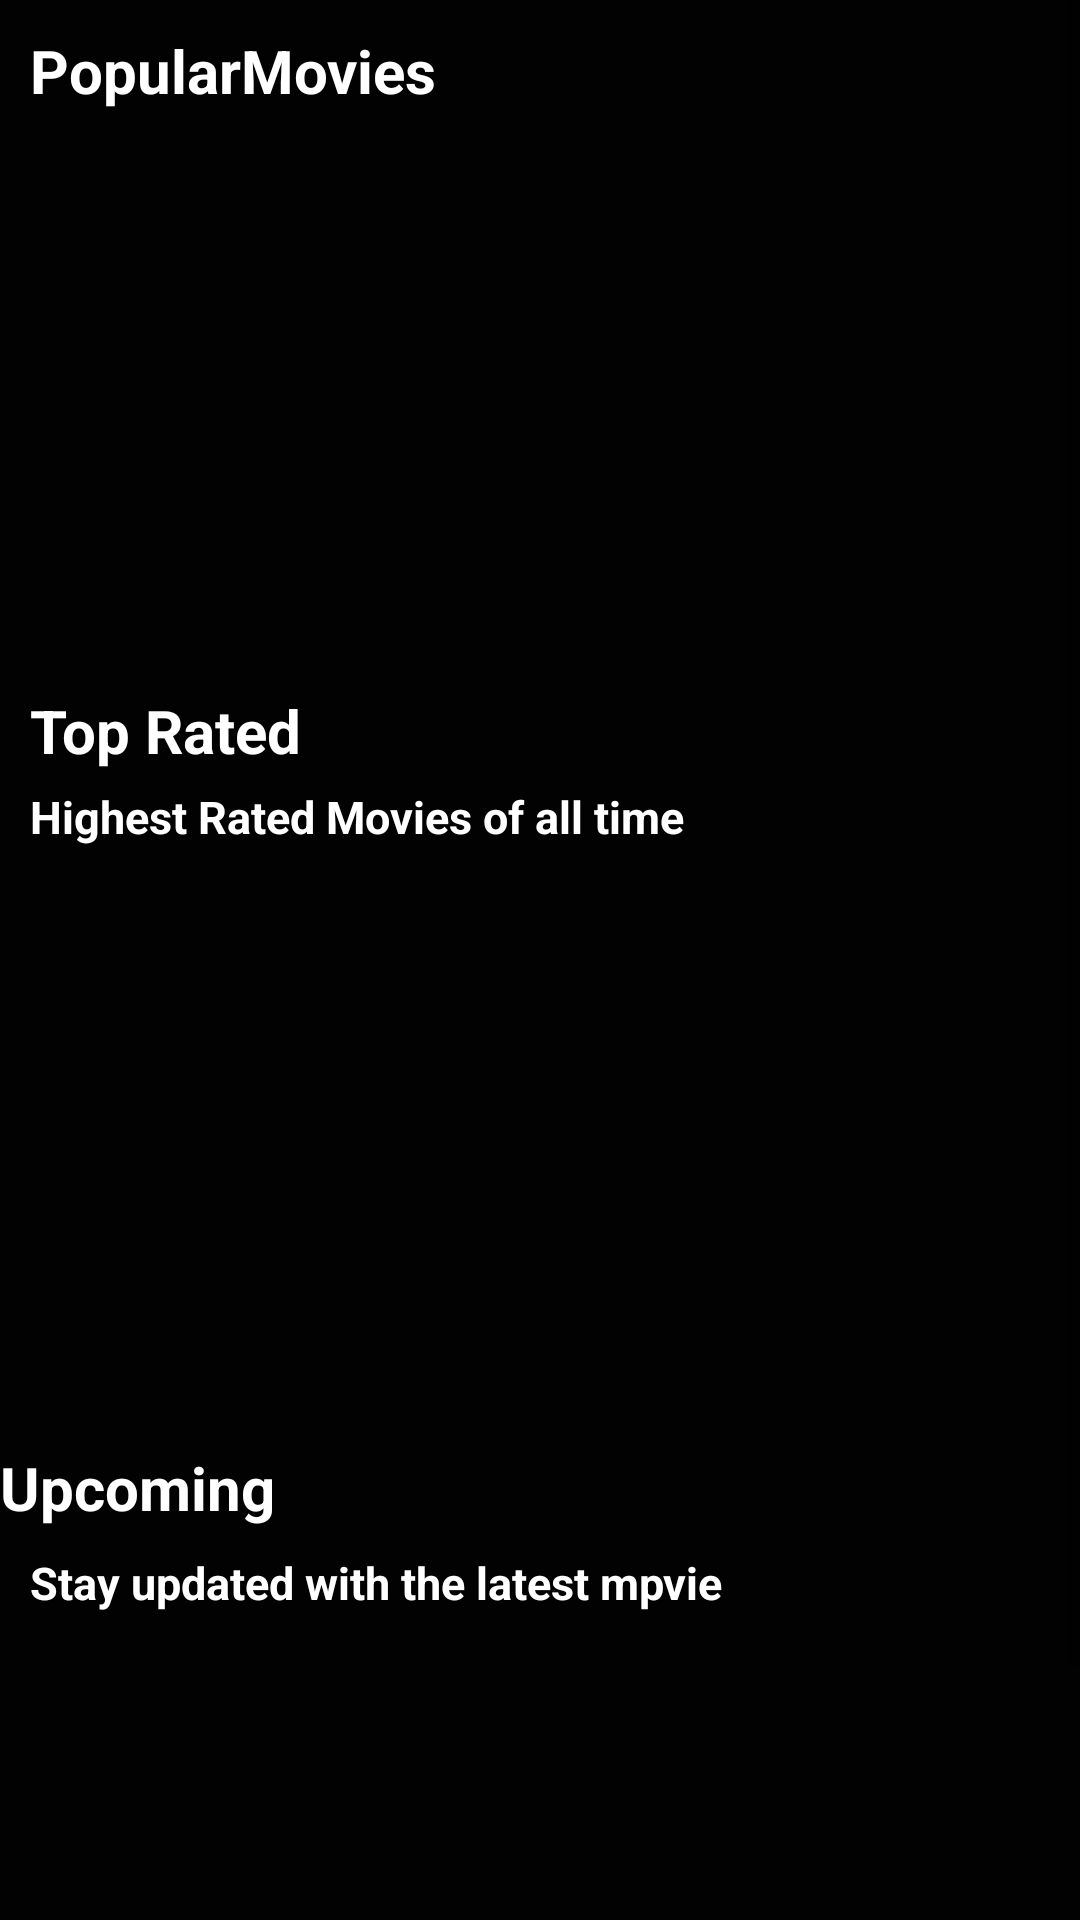

Write the Android layout XML for this screen, with the resource values it uses.
<!-- AndroidManifest.xml: application theme Theme.MarvenDemoApp -->
<!-- res/layout/activity_main.xml -->
<?xml version="1.0" encoding="utf-8"?>
<ScrollView xmlns:android="http://schemas.android.com/apk/res/android"
    xmlns:app="http://schemas.android.com/apk/res-auto"
    xmlns:tools="http://schemas.android.com/tools"
    android:layout_width="match_parent"
    android:layout_height="match_parent"
    android:background="#020202"
    tools:context=".MainActivity">
   <androidx.constraintlayout.widget.ConstraintLayout
       android:layout_width="match_parent"
       android:layout_height="match_parent">

   <TextView
       android:id="@+id/textView"
       android:layout_width="match_parent"
       android:layout_height="wrap_content"
       app:layout_constraintStart_toStartOf="parent"
       app:layout_constraintEnd_toEndOf="parent"
       app:layout_constraintTop_toTopOf="parent"
       android:text="PopularMovies"
      android:layout_marginStart="10dp"
       android:layout_marginTop="10dp"
       android:textStyle="bold"
       android:textColor="@color/white"
       android:textSize="20sp"/>

   <androidx.recyclerview.widget.RecyclerView
       android:id="@+id/popularRecycler"
       android:layout_width="match_parent"
       android:layout_marginTop="40dp"
       android:layout_height="175dp"
       app:layout_constraintTop_toBottomOf="@+id/textView"
       app:layout_constraintTop_toTopOf="parent"
       app:layout_constraintEnd_toEndOf="parent"
       app:layout_constraintStart_toStartOf="parent"/>
   <TextView
       android:id="@+id/topRatedTextView"
       android:layout_width="match_parent"
       android:layout_height="wrap_content"
       android:layout_marginStart="10dp"
      app:layout_constraintStart_toStartOf="parent"
      app:layout_constraintEnd_toEndOf="parent"
      app:layout_constraintTop_toBottomOf="@+id/popularRecycler"
      android:layout_marginTop="15dp"
      android:text="Top Rated"
       android:textStyle="bold"
       android:textColor="@color/white"
       android:textSize="20sp"/>
   <TextView
       android:id="@+id/topRatedTextView2"
       android:layout_width="match_parent"
       android:layout_height="wrap_content"
       app:layout_constraintStart_toStartOf="parent"
       app:layout_constraintEnd_toEndOf="parent"
       android:layout_marginStart="10dp"
       app:layout_constraintTop_toBottomOf="@+id/topRatedTextView"
       android:layout_marginTop="5dp"
       android:text="Highest Rated Movies of all time"
       android:textStyle="bold"
       android:textColor="@color/white"
       android:textSize="15sp"/>
   <androidx.recyclerview.widget.RecyclerView
       android:id="@+id/TopRatedRecyclerView"
       android:layout_width="match_parent"
       android:layout_marginTop="20dp"
       android:layout_height="180dp"
       app:layout_constraintTop_toBottomOf="@+id/topRatedTextView2"
       app:layout_constraintEnd_toEndOf="parent"
       app:layout_constraintStart_toStartOf="parent"/>
   <TextView
       android:id="@+id/upcomingText"
       android:layout_width="match_parent"
       android:layout_height="wrap_content"
       android:text="Upcoming"
       android:textStyle="bold"
       android:textColor="@color/white"
       android:textSize="20sp"
      app:layout_constraintEnd_toEndOf="parent"
      app:layout_constraintStart_toStartOf="parent"
       app:layout_constraintTop_toBottomOf="@+id/TopRatedRecyclerView"/>
   <TextView
       android:id="@+id/upcomingText2"
       android:layout_width="match_parent"
       android:layout_height="wrap_content"
       app:layout_constraintStart_toStartOf="parent"
       app:layout_constraintEnd_toEndOf="parent"
       android:layout_marginStart="10dp"
       app:layout_constraintTop_toBottomOf="@+id/upcomingText"
       android:layout_marginTop="8dp"
       android:text="Stay updated with the latest mpvie"
       android:textStyle="bold"
       android:textColor="@color/white"
       android:textSize="15sp"/>
   <androidx.recyclerview.widget.RecyclerView
       android:id="@+id/upComingRecyclerView"
       android:layout_width="match_parent"
       android:layout_marginTop="20dp"
       android:layout_height="180dp"
       app:layout_constraintTop_toBottomOf="@+id/upcomingText2"
       app:layout_constraintEnd_toEndOf="parent"
       app:layout_constraintStart_toStartOf="parent"/>
</androidx.constraintlayout.widget.ConstraintLayout>


</ScrollView>
<!-- resources referenced by this layout -->
<resources>
  <style name="Theme.MarvenDemoApp" parent="Theme.MaterialComponents.DayNight.NoActionBar">
          
          <item name="colorPrimary">@color/purple_500</item>
          <item name="colorPrimaryVariant">@color/purple_700</item>
          <item name="colorOnPrimary">@color/white</item>
          
          <item name="colorSecondary">@color/teal_200</item>
          <item name="colorSecondaryVariant">@color/teal_700</item>
          <item name="colorOnSecondary">@color/black</item>
          
          <item name="android:statusBarColor">?attr/colorPrimaryVariant</item>
          
      </style>
  <!-- not gathered from this repository: default colours our renderer supplied (Android Studio template values) -->
  <color name="purple_500">#FF6200EE</color>
  <color name="purple_700">#FF3700B3</color>
  <color name="teal_200">#FF03DAC5</color>
  <color name="teal_700">#FF018786</color>
  <color name="black">#FF000000</color>
  <color name="white">#FFFFFFFF</color>
</resources>
